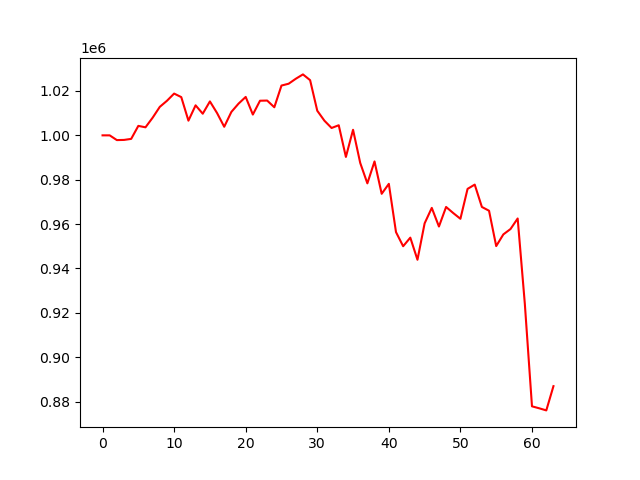

Data behind this chart, as committed beside it:
account_value, date, daily_return
1000000, 2025-01-07, 
999996, 2025-01-08, -3.885000000036776e-06
997863, 2025-01-10, -0.002133
997941, 2025-01-13, 7.824319310656414e-05
998405, 2025-01-14, 0.000465
1004268, 2025-01-15, 0.005872
1003625, 2025-01-16, -0.0006406
1007962, 2025-01-17, 0.004321
1012848, 2025-01-21, 0.004848
1015581, 2025-01-22, 0.002699
1018827, 2025-01-23, 0.003195
1017234, 2025-01-24, -0.001564
1006623, 2025-01-27, -0.01043
1013529, 2025-01-28, 0.006861
1009753, 2025-01-29, -0.003726
1015294, 2025-01-30, 0.005487
1010053, 2025-01-31, -0.005162
1003865, 2025-02-03, -0.006127
1010563, 2025-02-04, 0.006673
1014289, 2025-02-05, 0.003687
1017317, 2025-02-06, 0.002985
1009371, 2025-02-07, -0.007811
1015605, 2025-02-10, 0.006176
1015680, 2025-02-11, 7.341436880126118e-05
1012663, 2025-02-12, -0.00297
1022444, 2025-02-13, 0.009659
1023264, 2025-02-14, 0.0008025
1025505, 2025-02-18, 0.00219
1027470, 2025-02-19, 0.001916
1024873, 2025-02-20, -0.002527
1011097, 2025-02-21, -0.01344
1006601, 2025-02-24, -0.004447
1003317, 2025-02-25, -0.003262
1004551, 2025-02-26, 0.00123
990277, 2025-02-27, -0.01421
1002506, 2025-02-28, 0.01235
987588, 2025-03-03, -0.01488
978368, 2025-03-04, -0.009335
988244, 2025-03-05, 0.01009
973660, 2025-03-06, -0.01476
978148, 2025-03-07, 0.004609
956395, 2025-03-10, -0.02224
950030, 2025-03-11, -0.006655
953900, 2025-03-12, 0.004073
943933, 2025-03-13, -0.01045
960343, 2025-03-14, 0.01738
967314, 2025-03-17, 0.007259
958915, 2025-03-18, -0.008683
967725, 2025-03-19, 0.009188
964978, 2025-03-20, -0.002838
962398, 2025-03-21, -0.002674
975875, 2025-03-24, 0.014
977805, 2025-03-25, 0.001977
967729, 2025-03-26, -0.0103
966024, 2025-03-27, -0.001762
950099, 2025-03-28, -0.01649
955364, 2025-03-31, 0.005542
957782, 2025-04-01, 0.00253
962536, 2025-04-02, 0.004964
924120, 2025-04-03, -0.03991
... 4 more rows
